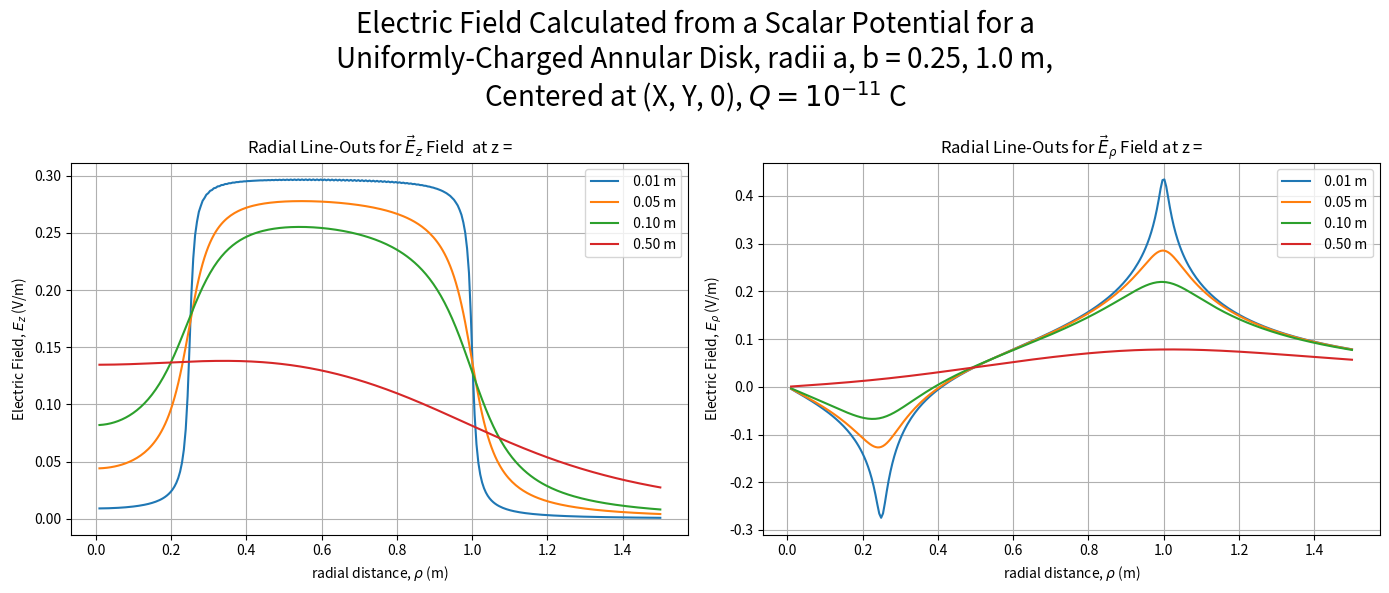

Generate this figure with matplotlib:
"""
This script generates and plots the 2D electric field produced by a charged annular disk.
Plots include a streamline, contour, and line-outs for the radial and axial magnitudes.
It includes a variable in the matplotlib legend using LaTeX-style
math symbols.
[redacted]
Date: July 27, 2025
"""
import numpy as np
import matplotlib.pyplot as plt
from scipy.constants import epsilon_0
from scipy.special import ellipk
from scipy.integrate import simpson
import textwrap


# Parameters
Q = 10**-11
a = 0.25      # Inner radius [m]
b = 1.0      # Outer radius [m]
sigma_denominator = np.pi*(b**2 -a**2)
sigma = Q/sigma_denominator  # C/m^2

# Integration grid
R = np.linspace(a, b, 150)
dR = R[1] - R[0]


def k_squared(R, rho, z):
    return 4 * R * rho / ((R + rho) ** 2 + z ** 2)

def phi(rho, z):
    """Scalar potential at (rho, z) from annular disk."""
    k2 = k_squared(R[:, None], rho[None, :], z)
    k2 = np.clip(k2, 0, 1 - 1e-12)
    K = ellipk(k2)
    denom = np.sqrt((R[:, None] + rho[None, :]) ** 2 + z ** 2)
    integrand = R[:, None] * K / denom
    result = simpson(integrand, R, axis=0)
    # result = np.trapezoid(integrand, R, axis=0)
    return sigma / (2 * epsilon_0) * result


def compute_field(rho, z):
    """Compute E_rho and E_z from -∇Phi numerically."""
    drho = rho[1] - rho[0]
    phi_grid = phi(rho, z)

    # Numerical derivatives
    E_rho = -np.gradient(phi_grid, drho, edge_order=2)
    dz = 1e-5
    phi_up = phi(rho, z + dz)
    phi_down = phi(rho, z - dz)
    E_z = -(phi_up - phi_down) / (2 * dz)

    return E_rho, E_z


# Evaluation points
rho_vals = np.linspace(0.01, 1.5, 300)
z_vals = [0.01, 0.05, 0.1, 0.5]

# Plot
fig, axs = plt.subplots(1, 2, figsize=(14, 6), sharex=True)
title = fr"Electric Field Calculated from a Scalar Potential for a Uniformly-Charged Annular Disk, radii a, b = {a}, {b} m, Centered at (X, Y, 0), $Q = 10^{{-11}}$ C"
wrapped = "\n".join(textwrap.wrap(title, width = 60))
    # fig.suptitle(fr'Electric Field Calculated from a Scalar Potential for a \nUniformly-Charged Washer (radii a, b = {a}, {b} m), Centered at (X, Y, 0), $Q = 10^{{-11}}$ C', fontsize=20))
fig.suptitle(wrapped, fontsize=20)
fig.tight_layout(rect=[0, 0, 1, 0.95])  # reserve space for suptitle

for z in z_vals:
    E_rho, E_z = compute_field(rho_vals, z)
    axs[0].plot(rho_vals, E_z, label=f' {z:.2f} m')
    axs[1].plot(rho_vals, E_rho, label=f' {z:.2f} m')
axs[0].set_xlabel(r'radial distance, $\rho$ (m)')
axs[0].set_ylabel(r'Electric Field, $E_z$ (V/m)')
axs[1].set_xlabel(r'radial distance, $\rho$ (m)')
axs[1].set_ylabel(r'Electric Field, $E_\rho$ (V/m)')
axs[0].set_title('Radial Line-Outs for $\\vec{E}_z$ Field  at z = ')
axs[1].set_title('Radial Line-Outs for $\\vec{E}_{\\rho}$ Field at z = ')
for ax in axs:
    ax.grid(True)
    ax.legend()

plt.tight_layout()
plt.show()
